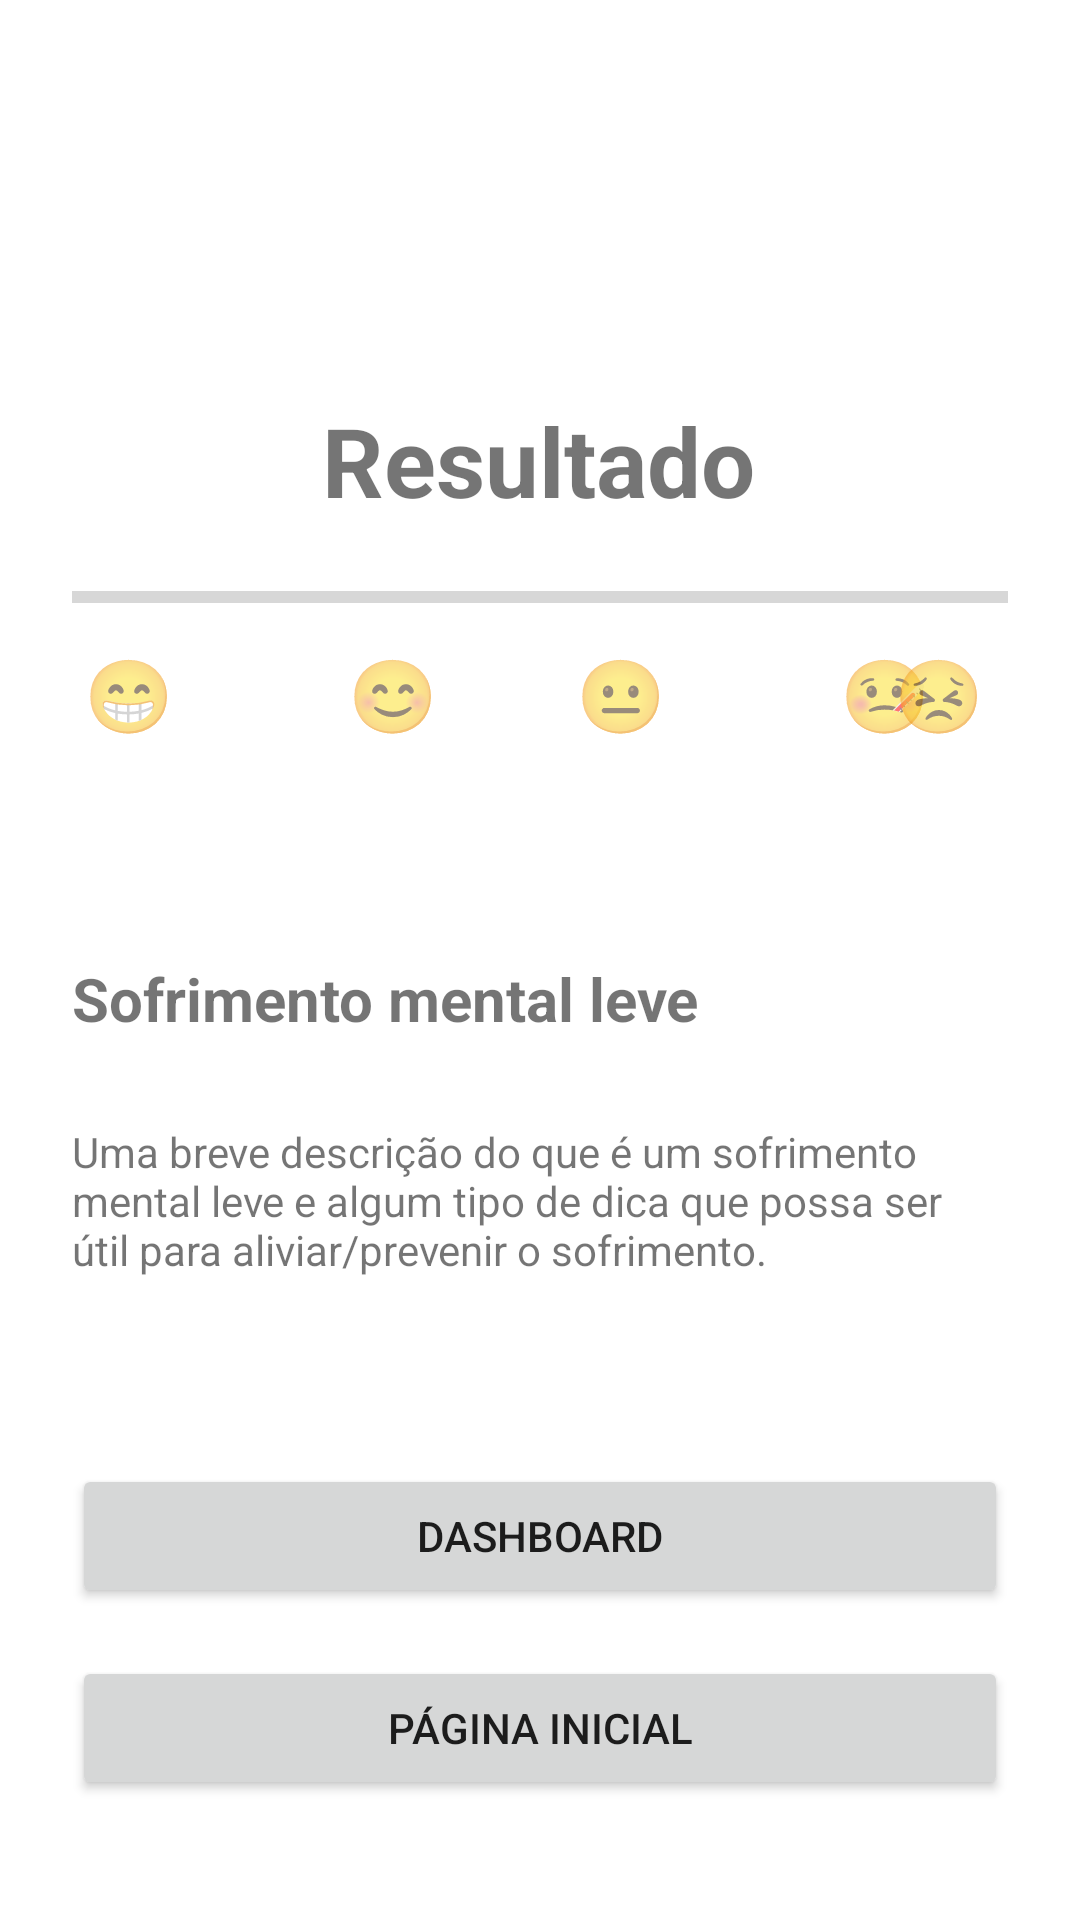

The Android layout XML behind this screen, and the referenced resources:
<!-- AndroidManifest.xml: application theme Theme.MenteSaudavel -->
<!-- res/layout/activity_resultado.xml -->
<?xml version="1.0" encoding="utf-8"?>
<androidx.constraintlayout.widget.ConstraintLayout xmlns:android="http://schemas.android.com/apk/res/android"
    xmlns:app="http://schemas.android.com/apk/res-auto"
    xmlns:tools="http://schemas.android.com/tools"
    android:layout_width="match_parent"
    android:layout_height="match_parent"
    android:padding="24dp">

    

    

    <TextView
        android:id="@+id/textView_emoji_inicio5"
        android:layout_width="wrap_content"
        android:layout_height="wrap_content"
        android:layout_marginStart="252dp"
        android:text="🤒"
        android:textSize="24sp"
        android:padding="4dp"
        app:layout_constraintStart_toStartOf="parent"
        app:layout_constraintTop_toBottomOf="@id/progressBar" />

    
    <TextView
        android:id="@+id/textView_titulo"
        android:layout_width="wrap_content"
        android:layout_height="wrap_content"
        android:layout_marginTop="108dp"
        android:text="Resultado"
        android:textSize="32sp"
        android:textStyle="bold"
        app:layout_constraintEnd_toEndOf="parent"
        app:layout_constraintHorizontal_bias="0.497"
        app:layout_constraintStart_toStartOf="parent"
        app:layout_constraintTop_toTopOf="parent" />

    <ProgressBar
        android:id="@+id/progressBar"
        style="?android:attr/progressBarStyleHorizontal"
        android:layout_width="0dp"
        android:layout_height="24dp"
        android:layout_marginTop="12dp"
        app:layout_constraintEnd_toEndOf="parent"
        app:layout_constraintHorizontal_bias="0.0"
        app:layout_constraintStart_toStartOf="parent"
        app:layout_constraintTop_toBottomOf="@id/textView_titulo" />

    <TextView
        android:id="@+id/textView_emoji_inicio"
        android:layout_width="wrap_content"
        android:layout_height="wrap_content"
        android:text="😁"
        android:textSize="24sp"
        android:padding="4dp"
        app:layout_constraintStart_toStartOf="parent"
        app:layout_constraintTop_toBottomOf="@id/progressBar" />

    <TextView
        android:id="@+id/textView_emoji_inicio3"
        android:layout_width="wrap_content"
        android:layout_height="wrap_content"
        android:layout_marginStart="88dp"
        android:text="😊"
        android:textSize="24sp"
        android:padding="4dp"
        app:layout_constraintStart_toStartOf="parent"
        app:layout_constraintTop_toBottomOf="@id/progressBar" />

    <TextView
        android:id="@+id/textView_emoji_inicio2"
        android:layout_width="wrap_content"
        android:layout_height="wrap_content"
        android:layout_marginStart="164dp"
        android:text="😐"
        android:textSize="24sp"
        android:padding="4dp"
        app:layout_constraintStart_toStartOf="parent"
        app:layout_constraintTop_toBottomOf="@id/progressBar" />

    


    

    <TextView
        android:id="@+id/textView_emoji_fim"
        android:layout_width="wrap_content"
        android:layout_height="wrap_content"
        android:layout_marginEnd="4dp"
        android:text="😣"
        android:textSize="24sp"
        android:padding="4dp"
        app:layout_constraintEnd_toEndOf="parent"
        app:layout_constraintTop_toBottomOf="@id/progressBar" />

    <TextView
        android:id="@+id/textView_resultado_titulo"
        android:layout_width="wrap_content"
        android:layout_height="wrap_content"
        android:layout_marginTop="68dp"
        android:text="Sofrimento mental leve"
        android:textSize="20sp"
        android:textStyle="bold"
        app:layout_constraintStart_toStartOf="parent"
        app:layout_constraintTop_toBottomOf="@id/textView_emoji_inicio" />

    <TextView
        android:id="@+id/textView_resultado_descricao"
        android:layout_width="0dp"
        android:layout_height="wrap_content"
        android:layout_marginTop="28dp"
        android:text="Uma breve descrição do que é um sofrimento mental leve e algum tipo de dica que possa ser útil para aliviar/prevenir o sofrimento."
        app:layout_constraintEnd_toEndOf="parent"
        app:layout_constraintHorizontal_bias="0.0"
        app:layout_constraintStart_toStartOf="parent"
        app:layout_constraintTop_toBottomOf="@id/textView_resultado_titulo" />

    <Button
        android:id="@+id/btnDashboard"
        android:layout_width="0dp"
        android:layout_height="wrap_content"
        android:layout_marginBottom="16dp"
        android:text="Dashboard"
        app:cornerRadius="10dp"
        app:layout_constraintBottom_toTopOf="@+id/btnHome"
        app:layout_constraintEnd_toEndOf="parent"
        app:layout_constraintStart_toStartOf="parent" />

    <Button
        android:id="@+id/btnHome"
        android:layout_width="0dp"
        android:layout_height="wrap_content"
        android:text="Página Inicial"
        app:cornerRadius="10dp"
        app:layout_constraintBottom_toBottomOf="parent"
        app:layout_constraintEnd_toEndOf="parent"
        app:layout_constraintStart_toStartOf="parent"
        android:layout_marginBottom="16dp"/>

</androidx.constraintlayout.widget.ConstraintLayout>
<!-- resources referenced by this layout -->
<resources>
  <style name="Theme.MenteSaudavel" parent="Theme.MaterialComponents.DayNight.DarkActionBar">
          
          <item name="colorPrimary">@color/bluePrimary</item>
          <item name="colorOnPrimary">@color/white</item>
          
          <item name="colorSecondary">@color/blueSecondary</item>
          <item name="colorOnSecondary">@color/black</item>
          
          <item name="android:statusBarColor">?attr/colorPrimaryVariant</item>
          
      </style>
  <color name="bluePrimary">#14558B</color>
  <color name="white">#FFFFFFFF</color>
  <color name="blueSecondary">#427097</color>
  <color name="black">#FF000000</color>
</resources>
